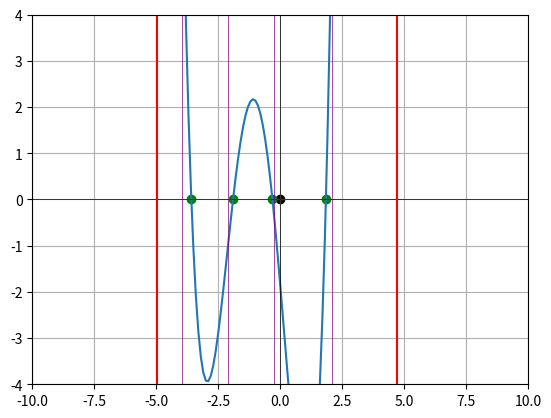

The matplotlib source for this figure:
import numpy as np
import matplotlib.pyplot as plt
import os

os.system("cls")


def f(x):
    return 0.47*x**4 + 1.86*x**3 - 1.01*x**2 - 6.39*x-1.85


def df(x):
    return 1.88*x**3 + 5.58*x**2 - 2.02*x - 6.39


def g(x):
    return np.e**x + np.e**-x - 100*np.sin(x)**2


def show_graph(x, func, xlim, ylim, xline1, xline2, xline3, xline4, intervals):
    plt.plot(x, func(x))
    plt.xlim(xlim)
    plt.ylim(ylim)
    plt.axvline(0, linewidth=0.5, color="black")
    plt.axhline(0, linewidth=0.5, color="black")
    plt.scatter(0, 0, color="black")
    plt.scatter(-3.584, 0, color="green")  # f(x) grafiko taskai
    plt.scatter(-1.903, 0, color="green")
    plt.scatter(-0.313, 0, color="green")
    plt.scatter(1.843, 0, color="green")

    if(xline1 != -999):
        plt.axvline(xline1, 0, color="red")  # tikslus
        plt.axvline(xline2, 0, color="red")  # tikslus
        plt.axvline(xline3, 0, color="yellow")  # grubus
        plt.axvline(xline4, 0, color="yellow")  # grubus

    # intervals
    intervals.sort()  # remove
    for i in intervals:
        plt.axvline(i, 0, linewidth=0.5, color="purple")
        print(i)

    plt.grid()
    plt.show()


def scan_method(acfrom, acto):  # ??
    accur = 1
    rn = np.arange(-4.95744, 4.69721, accur)
    vals = f(rn).tolist()
    intervals = list()
    for item in vals:
        if item > acfrom and item < acto:
            intervals.append(item)
    return intervals

# show_graph(np.arange(-1, 6, 0.1), g, (-1, 6),
#            (-4, 4), -999, 0, 0, 0)  # g(x)
# show_graph(np.arange(-5, 3, 0.1), f, (-10, 10),
#            (-4, 4), -4.95744, 4.69721, -14.59574, 14.59574)  # f(x)


acfrom = -4.95744
acto = 4.69721
intervals = scan_method(acfrom, acto)


show_graph(np.arange(-5, 3, 0.1), f, (-10, 10),
           (-4, 4), -4.95744, 4.69721, -14.59574, 14.59574, intervals)  # f(x)
